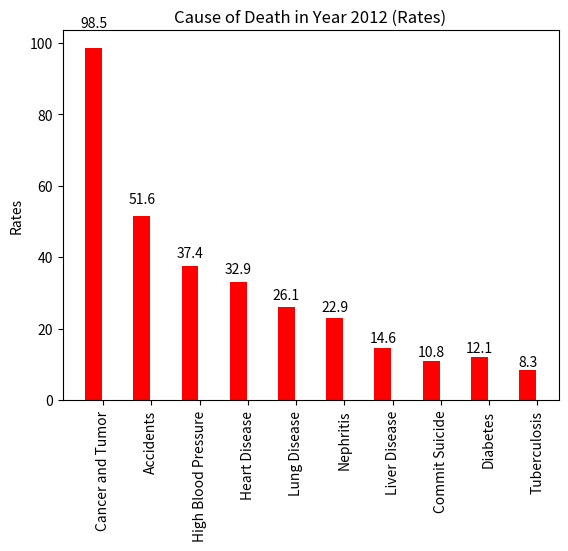

Recreate this plot in Python.
"""Plot rate graph in year 2012"""
import numpy as np
import matplotlib.pyplot as plt

n = 10
rate = (98.5, 51.6, 37.4, 32.9, 26.1, 22.9, 14.6, 10.8, 12.1, 8.3)
ind = np.arange(n)
width = 0.35

fig, ax = plt.subplots()
rects1 = ax.bar(ind + width, rate, width, color="r")

ax.set_ylabel("Rates")
ax.set_title("Cause of Death in Year 2012 (Rates)")
ax.set_xticks(ind + width + 0.2)
ax.set_xticklabels(("Cancer and Tumor", "Accidents", "High Blood Pressure", "Heart Disease",\
                     "Lung Disease", "Nephritis", "Liver Disease", "Commit Suicide", "Diabetes",\
                     "Tuberculosis"),rotation="vertical")

def autolabel(rects):
    # attach some text labels
    for rect in rects:
        height = rect.get_height()
        ax.text(rect.get_x() + rect.get_width()/2., 1.05*height,
                '%.1f' % height,
                ha='center', va='bottom')

autolabel(rects1)
plt.show()

